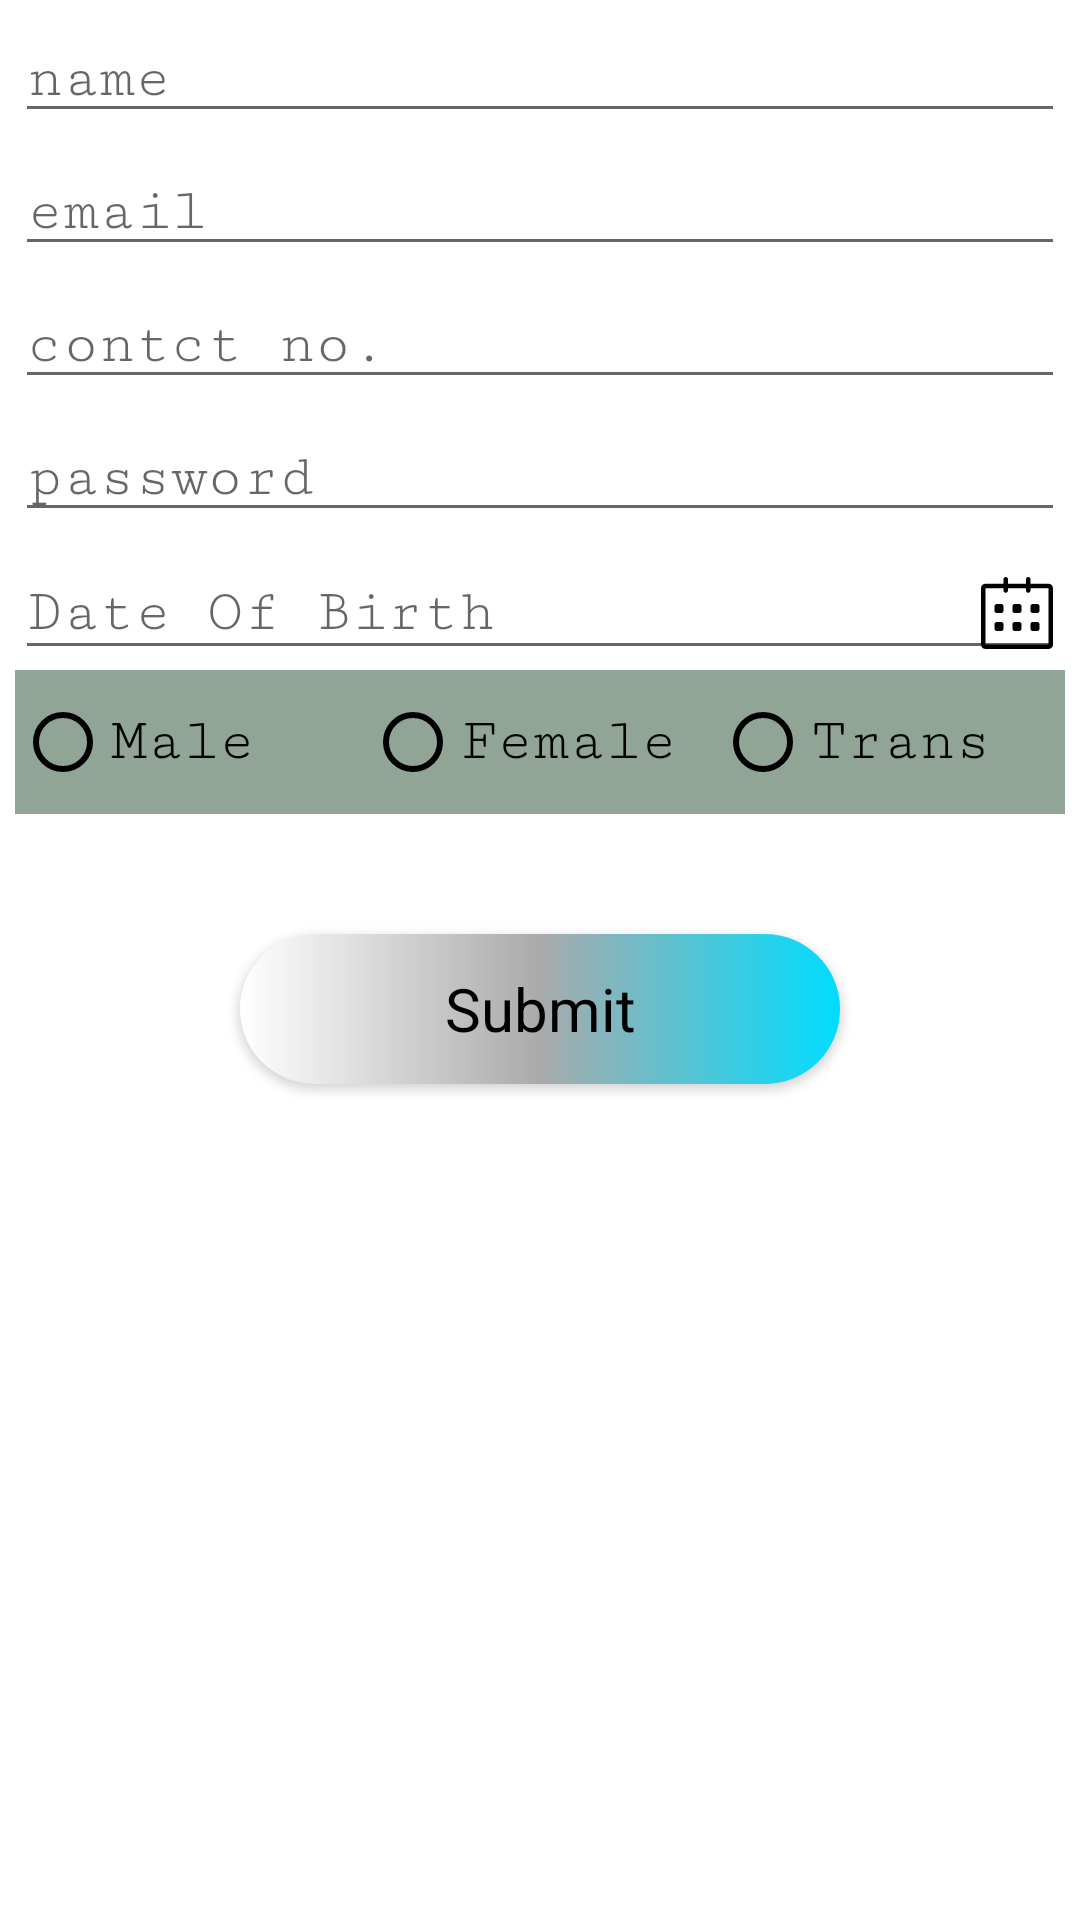

Reconstruct the res/layout file that produces this screen, plus the resources it refers to.
<!-- AndroidManifest.xml: application theme Theme.MyApplication -->
<!-- res/layout/activity_json_login.xml -->
<?xml version="1.0" encoding="utf-8"?>
<LinearLayout xmlns:android="http://schemas.android.com/apk/res/android"
    xmlns:app="http://schemas.android.com/apk/res-auto"
    xmlns:tools="http://schemas.android.com/tools"
    android:layout_width="match_parent"
    android:layout_height="match_parent"
    android:orientation="vertical"
    tools:context=".jsonLoginActivity">

    <EditText
        android:textColor="@color/teal_700"
        android:id="@+id/json_login_name"
        style="@style/text_monospace_20"
        android:layout_marginTop="5dp"
        android:layout_marginHorizontal="5dp"
        android:hint="name"
        android:layout_width="match_parent"
        android:layout_height="wrap_content"/>
    <EditText
        android:textColor="@color/teal_700"
        android:id="@+id/json_login_email"
        style="@style/text_monospace_20"
        android:layout_marginTop="5dp"
        android:layout_marginHorizontal="5dp"
        android:hint="email"
        android:inputType="textEmailAddress"
        android:layout_width="match_parent"
        android:layout_height="wrap_content"/>
    <EditText
        android:textColor="@color/teal_700"
        android:id="@+id/json_login_contact"
        style="@style/text_monospace_20"
        android:layout_marginTop="5dp"
        android:layout_marginHorizontal="5dp"
        android:hint="contct no."
        android:inputType="number"
        android:maxLength="10"
        android:layout_width="match_parent"
        android:layout_height="wrap_content"/>
    <EditText
        android:textColor="@color/teal_700"
        android:id="@+id/json_login_password"
        style="@style/text_monospace_20"
        android:layout_marginTop="5dp"
        android:layout_marginHorizontal="5dp"
        android:hint="password"
        android:maxLength="15"
        android:inputType="textPassword"
        android:layout_width="match_parent"
        android:layout_height="wrap_content"/>
    <EditText
        android:textColor="@color/teal_700"
        android:id="@+id/json_login_dob"
        style="@style/text_monospace_20"
        android:layout_marginTop="5dp"
        android:layout_marginHorizontal="5dp"
        android:hint="Date Of Birth"
        android:editable="false"
        android:drawableRight="@drawable/ic_calender_com"
        android:layout_width="match_parent"
        android:layout_height="wrap_content"/>
    <RadioGroup
        android:background="@color/gry"
        android:id="@+id/json_login_gender"
        android:layout_marginHorizontal="5dp"
        android:orientation="horizontal"
        android:layout_width="match_parent"
        android:layout_height="wrap_content">
        <RadioButton
            android:id="@+id/json_login_male"
            style="@style/radio_007"
            android:text="Male"
            android:layout_weight="1"
            android:layout_width="match_parent"
            android:layout_height="wrap_content"/>
        <RadioButton
            android:id="@+id/json_login_female"
            style="@style/radio_007"
            android:text="Female"
            android:layout_weight="1"
            android:layout_width="match_parent"
            android:layout_height="wrap_content"/>
        <RadioButton
            android:id="@+id/json_login_transgender"
            style="@style/radio_007"
            android:text="Trans"
            android:layout_weight="1"
            android:layout_width="match_parent"
            android:layout_height="wrap_content"/>

    </RadioGroup>
    <Spinner
        android:background="@color/teal_700"
        android:id="@+id/json_login_city"
        android:layout_marginHorizontal="5dp"
        android:layout_marginTop="10dp"
        android:layout_width="match_parent"
        android:layout_height="wrap_content"/>
    <Button
        android:id="@+id/json_login_submit"
        android:layout_marginTop="30dp"
        android:layout_gravity="center"
        android:text="Submit"
        style="@style/button_monospace_20"
        android:layout_width="200dp"
        android:layout_height="50dp"/>

</LinearLayout>
<!-- resources referenced by this layout -->
<resources>
  <color name="gry">#91A597</color>
  <color name="teal_700">#FF018786</color>
  <style name="button_monospace_20" parent="TextAppearance.AppCompat.Button">
          <item name="android:textAllCaps">false</item>
          <item name="android:textColor">@color/black</item>
          <item name="android:textSize">20dp</item>
          <item name="fontFamily">@android:serif-monospace</item>
          <item name="backgroundTint">@null</item>
          <item name="android:background">@drawable/custom_button</item>
      </style>
  <style name="radio_007" parent="Widget.AppCompat.CompoundButton.RadioButton">
          <item name="android:textColor">@color/black</item>
          <item name="android:textSize">20dp</item>
          <item name="fontFamily">serif-monospace</item>
          <item name="android:buttonTint">@color/black</item>
      </style>
  <style name="text_monospace_20" parent="Widget.AppCompat.TextView">
          <item name="android:textColor">@color/black</item>
          <item name="android:textSize">20dp</item>
          <item name="fontFamily">serif-monospace</item>
      </style>
  <style name="Theme.MyApplication" parent="Theme.MaterialComponents.DayNight.DarkActionBar">
          
          <item name="colorPrimary">@color/purple_500</item>
          <item name="colorPrimaryVariant">@color/purple_700</item>
          <item name="colorOnPrimary">@color/white</item>
          
          <item name="colorSecondary">@color/teal_200</item>
          <item name="colorSecondaryVariant">@color/teal_700</item>
          <item name="colorOnSecondary">@color/black</item>
          
          <item name="android:statusBarColor" tools:targetApi="l">?attr/colorPrimaryVariant</item>
          <item name="android:fontFamily">serif-monospace</item>
          
  
      </style>
  <color name="black">#FF000000</color>
  <!-- drawable custom_button (drawable) -->
  <?xml version="1.0" encoding="utf-8"?>
  <selector xmlns:android="http://schemas.android.com/apk/res/android">
  
      <item  android:state_pressed="true">
          <shape>
              <corners android:radius="50dp"
                  android:bottomLeftRadius="50dp" android:topRightRadius="50dp"/>
              <solid android:color="@android:color/holo_blue_dark"/>
  
          </shape>
      </item>
      <item>
       <shape>
              <corners android:radius="50dp"/>
           <gradient android:startColor="@android:color/holo_blue_bright" android:endColor="@android:color/background_light" android:centerColor="@android:color/darker_gray" android:angle="180"/>
  
       </shape>
      </item>
  </selector>
  <color name="purple_500">#FF6200EE</color>
  <color name="purple_700">#FF3700B3</color>
  <color name="white">#75A54C</color>
  <color name="teal_200">#FF03DAC5</color>
</resources>
